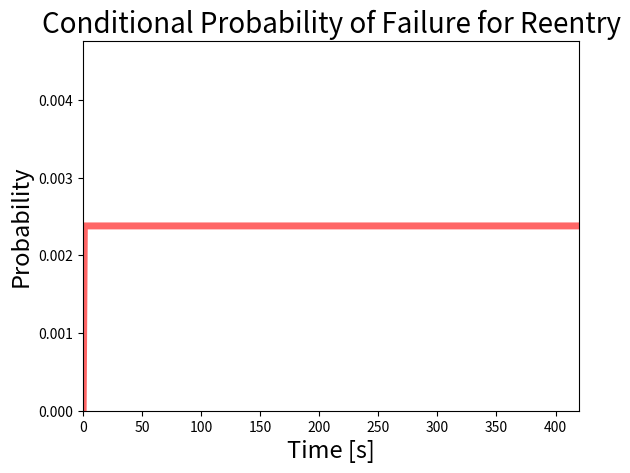

Python code for this plot: (Note: this script raises an exception after producing the figure.)
'''
Create a simple failure distribution
'''
import numpy as np

# % I have no reason to suspect any time of flight over another, so make it
# % uniform.  Looking at the flown profile, it seems like there's action
# % going on for the first 8.5 minutes, after which i assume if you haven't
# % failed by then then you won't fail at all and will land smoothly.

# Actual trajectory here flies until 442, but lets just say that the last 22 seconds have zero probability of explosive failure
lastTime = 420      # If this is not a multiple deltaTfail, you'll be in trouble
time = np.linspace(0,lastTime,lastTime+1)

uniformFail = np.ones_like(time) / time[-1]
# uniformFail = ones(size(time)) / time(end);
uniformFail[0] = 0.;    # We'll assume it doesn't fail at t=0, this also makes it sum to 1
# sum(uniformFail)

import matplotlib.pyplot as plt
fig, ax = plt.subplots(1, 1)

# ax.plot(totalTimeVec, totalDiffCdf, 'r-', lw=5, alpha=0.6, label='beta pdf')
ax.plot(time, uniformFail, 'r-', lw=5, alpha=0.6, label='beta pdf')


plt.axis([0, time[-1], 0, 2.*max(uniformFail)])

plt.ylabel('Probability', fontsize=17)
plt.xlabel('Time [s]', fontsize=17)
plt.title('Conditional Probability of Failure for Reentry', fontsize=20)
# plt.show()
saveFolder = "/Users/marian/Downloads/ProbFail"
plt.savefig(saveFolder+'Reentry.pdf', bbox_inches='tight')




output = open('failProfile.py', 'w')
output.write('import numpy as np\n')
output.write('failProfile = np.array([')
for val in uniformFail[:-1]:
    output.write('{0},\n'.format(val))
output.write('{0}])\n\n'.format(uniformFail[-1]))

output.write('failProfileSeconds = np.array([')
for val in time[:-1]:
    output.write('{0},\n'.format(val))
output.write('{0}])\n\n'.format(time[-1]))

output.close()
